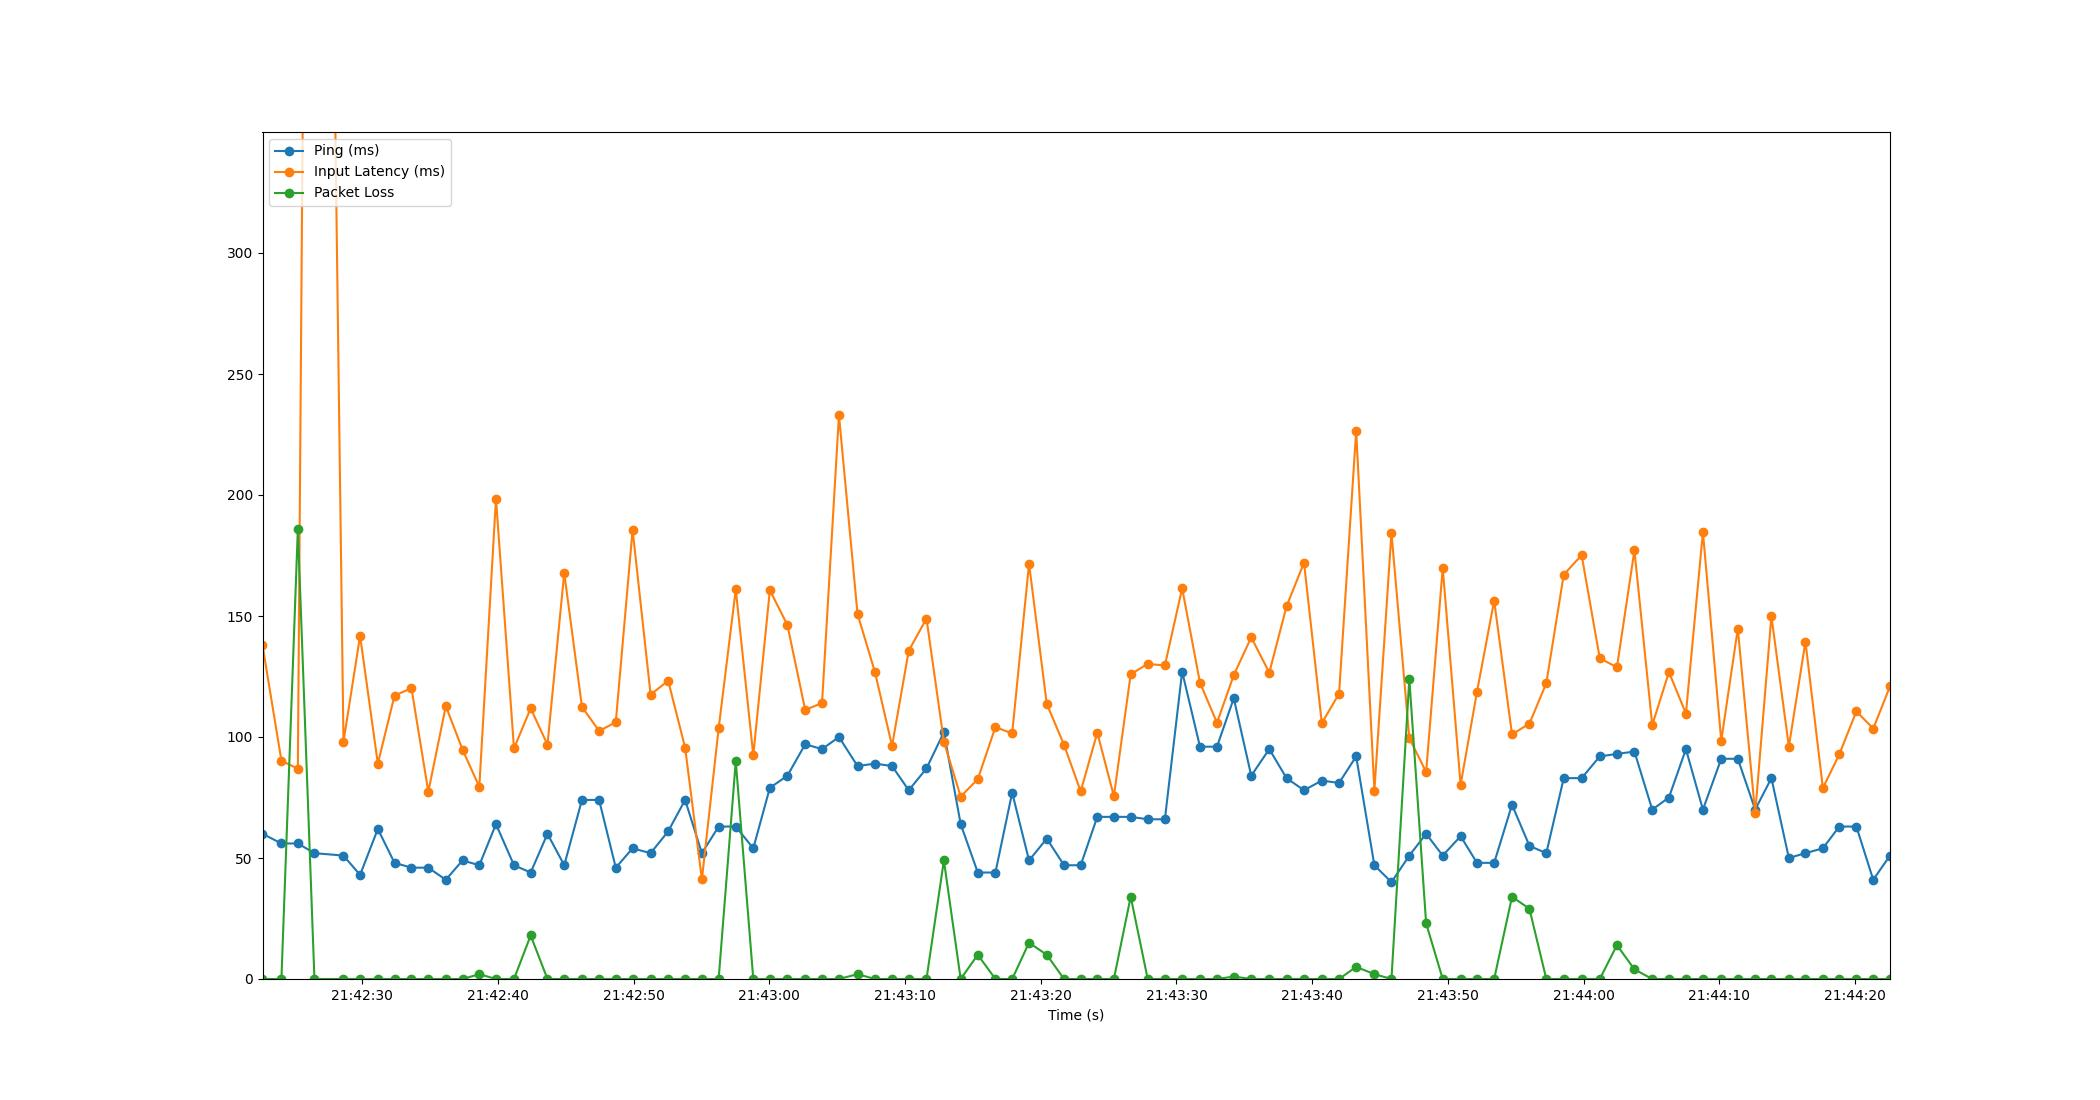

The data file committed next to this chart (first rows):
Time, Timestamp, Ping, Packet Loss, Input Latency
1.9073486328125e-06, 2023-07-12 21:42:22.640660, 60, 0, 138
1.394, 2023-07-12 21:42:24.034910, 56, 0, 90.2
2.606, 2023-07-12 21:42:25.246232, 56, 186, 86.89
3.828, 2023-07-12 21:42:26.468861, 52, 0, 1002
5.968, 2023-07-12 21:42:28.608809, 51, 0, 97.98
7.192, 2023-07-12 21:42:29.832257, 43, 0, 141.9
8.5, 2023-07-12 21:42:31.140332, 62, 0, 89
9.729, 2023-07-12 21:42:32.369477, 48, 0, 117.1
10.98, 2023-07-12 21:42:33.618962, 46, 0, 120.2
12.22, 2023-07-12 21:42:34.860847, 46, 0, 77.36
13.51, 2023-07-12 21:42:36.150081, 41, 0, 112.8
14.74, 2023-07-12 21:42:37.383397, 49, 0, 94.78
15.98, 2023-07-12 21:42:38.618971, 47, 2, 79.4
17.21, 2023-07-12 21:42:39.846689, 64, 0, 198.5
18.53, 2023-07-12 21:42:41.175598, 47, 0, 95.29
19.76, 2023-07-12 21:42:42.403778, 44, 18, 111.8
21, 2023-07-12 21:42:43.642873, 60, 0, 96.84
22.24, 2023-07-12 21:42:44.877522, 47, 0, 167.8
23.54, 2023-07-12 21:42:46.183928, 74, 0, 112.5
24.81, 2023-07-12 21:42:47.446584, 74, 0, 102.5
26.04, 2023-07-12 21:42:48.676832, 46, 0, 106.1
27.28, 2023-07-12 21:42:49.915756, 54, 0, 185.7
28.6, 2023-07-12 21:42:51.243105, 52, 0, 117.5
29.9, 2023-07-12 21:42:52.536864, 61, 0, 123.3
31.15, 2023-07-12 21:42:53.787134, 74, 0, 95.62
32.38, 2023-07-12 21:42:55.022549, 52, 0, 41.16
33.62, 2023-07-12 21:42:56.258299, 63, 0, 103.6
34.88, 2023-07-12 21:42:57.519838, 63, 90, 161
36.17, 2023-07-12 21:42:58.810395, 54, 0, 92.42
37.39, 2023-07-12 21:43:00.032516, 79, 0, 160.7
38.68, 2023-07-12 21:43:01.323214, 84, 0, 146.3
40, 2023-07-12 21:43:02.636529, 97, 0, 111.2
41.24, 2023-07-12 21:43:03.876659, 95, 0, 114
42.48, 2023-07-12 21:43:05.124279, 100, 0, 233
43.85, 2023-07-12 21:43:06.494203, 88, 2, 150.8
45.13, 2023-07-12 21:43:07.774748, 89, 0, 126.9
46.4, 2023-07-12 21:43:09.036815, 88, 0, 96.32
47.63, 2023-07-12 21:43:10.268846, 78, 0, 135.7
48.94, 2023-07-12 21:43:11.575912, 87, 0, 149
50.22, 2023-07-12 21:43:12.858280, 102, 49, 98.07
51.45, 2023-07-12 21:43:14.095116, 64, 0, 75.4
52.72, 2023-07-12 21:43:15.356878, 44, 10, 82.57
54.01, 2023-07-12 21:43:16.655493, 44, 0, 104.1
55.25, 2023-07-12 21:43:17.890412, 77, 0, 101.4
56.49, 2023-07-12 21:43:19.132853, 49, 15, 171.6
57.8, 2023-07-12 21:43:20.440829, 58, 10, 113.6
59.07, 2023-07-12 21:43:21.713945, 47, 0, 96.73
60.3, 2023-07-12 21:43:22.939943, 47, 0, 77.51
61.52, 2023-07-12 21:43:24.163914, 67, 0, 101.8
62.75, 2023-07-12 21:43:25.385676, 67, 0, 75.54
63.99, 2023-07-12 21:43:26.625908, 67, 34, 125.9
65.24, 2023-07-12 21:43:27.879302, 66, 0, 130.2
66.5, 2023-07-12 21:43:29.144371, 66, 0, 129.5
67.78, 2023-07-12 21:43:30.418137, 127, 0, 161.5
69.09, 2023-07-12 21:43:31.730641, 96, 0, 122.5
70.34, 2023-07-12 21:43:32.984820, 96, 0, 105.8
71.58, 2023-07-12 21:43:34.222064, 116, 1, 125.6
72.87, 2023-07-12 21:43:35.508854, 84, 0, 141.2
74.2, 2023-07-12 21:43:36.839443, 95, 0, 126.6
75.47, 2023-07-12 21:43:38.108801, 83, 0, 154
... 35 more rows
